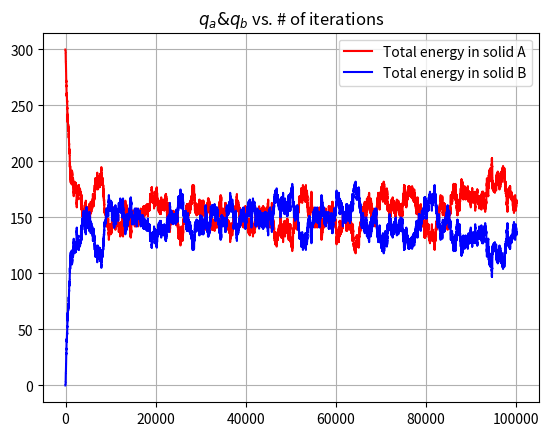

Generate this figure with matplotlib:
import numpy as np
from matplotlib import pyplot as plt


def numeric_warmup(N_a, N_b, q_a, q_b):
    """
    simulates the energy distribution of two Einstein solids.
    :param N_a: integer - number of particles in first solid.
    :param N_b: integer - number of particles in the 2nd solid.
    :param q_a: integer - number of energy "units" in 1st solid.
    :param q_b: integer - number of energy "units" in 2nd solid.
    """
    q_arr = [0] * (N_a + N_b)
    q_a_arr, q_b_arr = [], []
    counter = 0
    # creating initial state
    for i in range(q_a):
        rand_idx = np.random.randint(0, N_a)
        q_arr[rand_idx] += 1

    # simulate dynamic
    for k in range(10 ** 5):
        i = np.random.randint(0, N_a + N_b)
        j = np.random.randint(0, N_a + N_b)
        if q_arr[i] != 0:  # energy exists
            E_a = sum(q_arr[:N_a])
            E_b = sum((q_arr[N_a:]))
            if i < 100 <= j:  # from solid A to B
                if E_b > E_a:
                    counter += 1
            elif j < 100 <= i:
                if E_a > E_b:
                    counter += 1
            q_arr[i] -= 1
            q_arr[j] += 1
        q_a_arr.append(sum(q_arr[:N_a]))
        q_b_arr.append(sum(q_arr[N_a:]))

    # plot data
    plt.plot(range(10 ** 5), q_a_arr, 'r', label="Total energy in solid A")
    plt.plot(range(10 ** 5), q_b_arr, 'b', label="Total energy in solid B")
    plt.title(r'$q_a & q_b$ vs. # of iterations')
    plt.legend(), plt.grid()
    print(counter)


if __name__ == '__main__':
    numeric_warmup(100, 100, 300, 0)
    # plt.savefig('q_a & q_b vs. number of iterations.jpg')
    plt.show()
